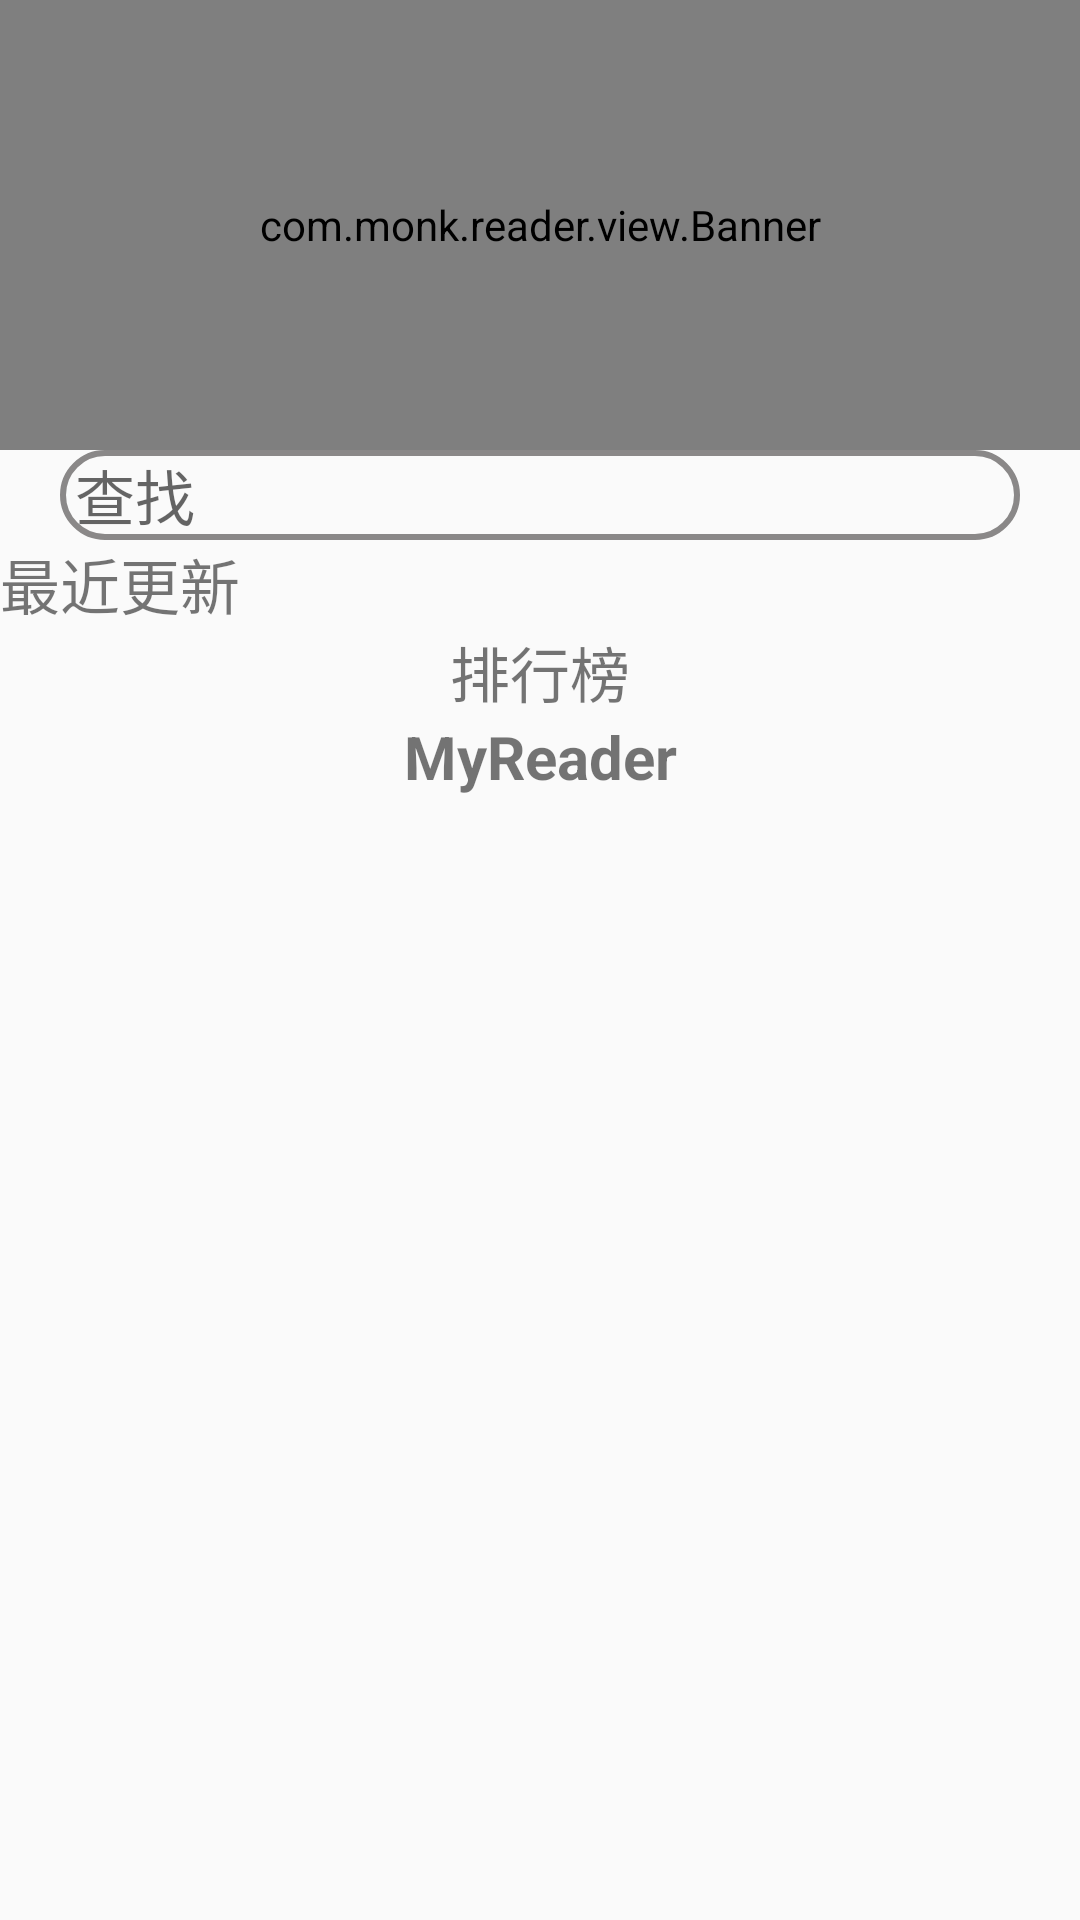

Here is an Android app screen rendered from its layout file. Give the layout XML and the strings, colors and styles it references.
<!-- AndroidManifest.xml: application theme AppTheme -->
<!-- res/layout/fragment_category.xml -->
<?xml version="1.0" encoding="utf-8"?>
<ScrollView xmlns:android="http://schemas.android.com/apk/res/android"
    xmlns:app="http://schemas.android.com/apk/res-auto"
    android:layout_width="match_parent"
    android:layout_height="match_parent"
    android:scrollbarSize="0dp"
    >

<androidx.constraintlayout.widget.ConstraintLayout
    android:layout_width="match_parent"
    android:layout_height="wrap_content">

    
    <com.monk.reader.view.Banner
        android:id="@+id/view_pager_banner"
        android:layout_width="match_parent"
        android:layout_height="150dp"
        app:layout_constraintTop_toTopOf="parent"/>

    

        <EditText
            android:id="@+id/sv_search"
            android:layout_width="match_parent"
            android:layout_height="30dp"
            android:paddingLeft="5dp"
            android:layout_marginHorizontal="20dp"
            android:textSize="20sp"
            android:hint="@string/search"
            android:background="@drawable/common_button"
            android:transitionName="simple_search_name"
            app:layout_constraintTop_toBottomOf="@id/view_pager_banner"/>

    
<androidx.recyclerview.widget.RecyclerView
        android:id="@+id/rv_show_category"
        android:layout_width="match_parent"
        android:layout_height="wrap_content"
        android:layout_marginHorizontal="10dp"
        app:layout_constraintTop_toBottomOf="@+id/sv_search"
        app:layout_constraintLeft_toLeftOf="parent"
        app:layout_constraintRight_toRightOf="parent"
        />


    <TextView
        android:id="@+id/tv_new"
        android:layout_width="wrap_content"
        android:layout_height="wrap_content"
        android:text="最近更新"
        android:textSize="20sp"
        app:layout_constraintLeft_toLeftOf="parent"
        app:layout_constraintTop_toBottomOf="@id/rv_show_category"
        />
    <androidx.recyclerview.widget.RecyclerView
        android:id="@+id/rv_show_new"
        android:layout_width="match_parent"
        android:layout_height="wrap_content"
        app:layout_constraintTop_toBottomOf="@id/tv_new"
        />

    <TextView
        android:id="@+id/tv_range"
        android:layout_width="match_parent"
        android:layout_height="wrap_content"
        android:textSize="20dp"
        android:gravity="center_horizontal"
        android:text="排行榜"
        app:layout_constraintTop_toBottomOf="@id/rv_show_new"/>
    
    <TextView
        android:id="@+id/tv_range_name"
        android:layout_width="match_parent"
        android:layout_height="wrap_content"
        android:gravity="center_horizontal"
        android:textSize="20sp"
        android:textStyle="bold"
        android:text="@string/app_name"
        app:layout_constraintTop_toBottomOf="@+id/tv_range"/>
        />
    <com.google.android.material.tabs.TabLayout
        android:id="@+id/tl_range"
        android:layout_width="match_parent"
        android:layout_height="wrap_content"
        app:layout_constraintTop_toBottomOf="@+id/tv_range_name"/>
    <androidx.viewpager.widget.ViewPager
        android:id="@+id/vp_range"
        android:layout_width="match_parent"
        android:layout_height="1150dp"
        app:layout_constraintTop_toBottomOf="@id/tl_range"/>
</androidx.constraintlayout.widget.ConstraintLayout>
</ScrollView>
<!-- resources referenced by this layout -->
<resources>
  <!-- drawable common_button (drawable-v24) -->
  <?xml version="1.0" encoding="utf-8"?>
  <selector xmlns:android="http://schemas.android.com/apk/res/android">
      <item>
          <shape android:shape="rectangle">
              <corners android:radius="15dp"/>
              <size android:width="80dp" android:height="20dp"/>
              <stroke android:width="2dp" android:color="#8A8888"/>
          </shape>
      </item>
  </selector>
  <string name="app_name">MyReader</string>
  <string name="search">查找</string>
  <style name="AppTheme" parent="@style/AppBaseTheme" />
  <style name="AppBaseTheme" parent="@style/Theme.AppCompat.Light.NoActionBar">
  
  
  
          <item name="colorPrimary">@color/colorPrimary</item>
          <item name="colorPrimaryDark">@color/colorPrimaryDark</item>
          <item name="colorAccent">@color/colorAccent</item>
  
      </style>
  <color name="colorPrimary">#3B99DF</color>
  <color name="colorPrimaryDark">#429CDF</color>
  <color name="colorAccent">#DD1C80</color>
</resources>
